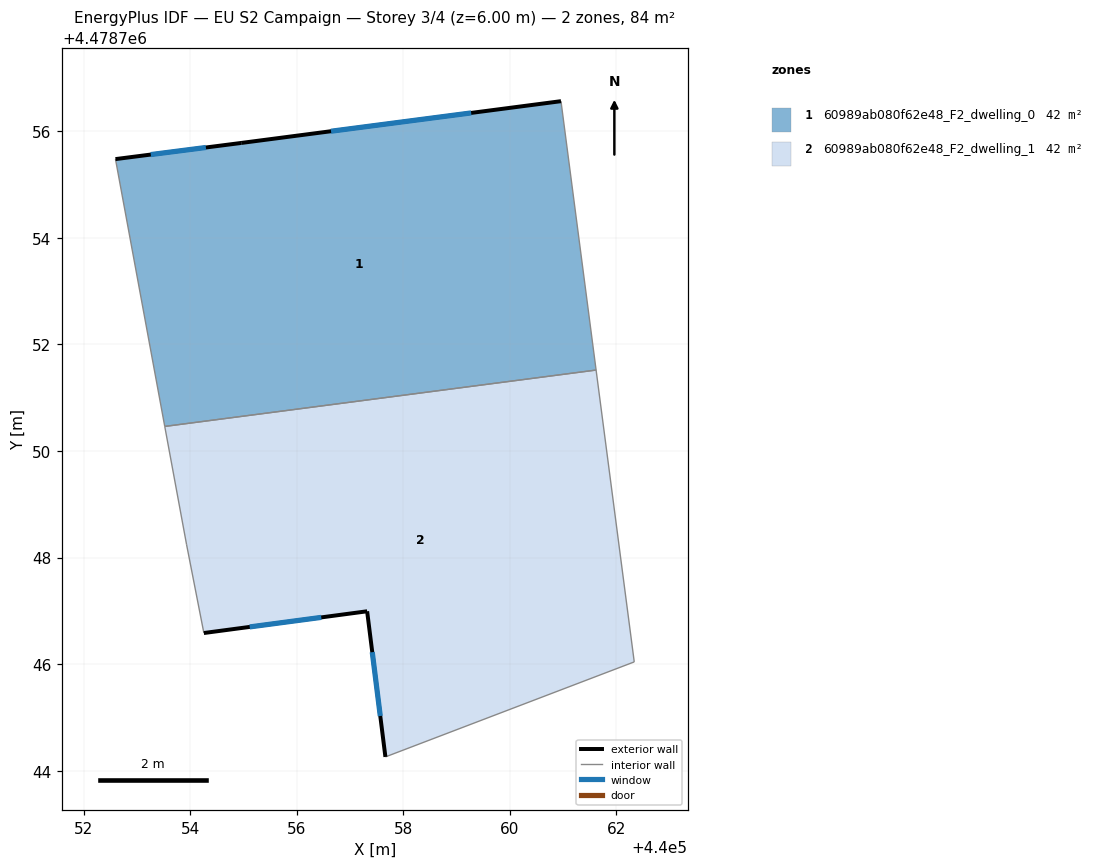
=== STOREY PLAN SPEC (per zone: floor XY polygon, exterior-wall plan segments, windows/doors) ===
zone 1: 60989ab080f62e48_F2_dwelling_0  (42.2 m²)
  floor: (440060.96, 4478756.57) (440061.62, 4478751.52) (440053.52, 4478750.46) (440052.60, 4478755.48) (440054.96, 4478755.78)
  exterior wall: (440054.96, 4478755.78) – (440052.60, 4478755.48)  [2.4 m]
    window: (440054.30, 4478755.70) – (440053.26, 4478755.56)  [1.4 m²]
  exterior wall: (440060.96, 4478756.57) – (440054.96, 4478755.78)  [6.1 m]
    window: (440059.27, 4478756.35) – (440056.64, 4478756.00)  [3.5 m²]
  interior walls: 3
zone 2: 60989ab080f62e48_F2_dwelling_1  (42.2 m²)
  floor: (440061.62, 4478751.52) (440062.33, 4478746.04) (440057.66, 4478744.26) (440057.32, 4478746.99) (440054.26, 4478746.58) (440053.93, 4478748.25) (440053.52, 4478750.46)
  exterior wall: (440054.26, 4478746.58) – (440057.32, 4478746.99)  [3.1 m]
    window: (440055.12, 4478746.70) – (440056.46, 4478746.88)  [1.8 m²]
  exterior wall: (440057.32, 4478746.99) – (440057.66, 4478744.26)  [2.8 m]
    window: (440057.42, 4478746.23) – (440057.57, 4478745.03)  [1.6 m²]
  interior walls: 5

=== DERIVED (storey summary) ===
Building: EU S2 Campaign
Storey: 3 of 4  (floor level z = 6.00 m)
Storey gross floor area: 84.5 m²
Zones on this storey: 2
  - 60989ab080f62e48_F2_dwelling_0: floor 42.2 m²; exterior wall 8.4 m (25.3 m²); 2 window(s) 4.9 m²; WWR 19.2%
  - 60989ab080f62e48_F2_dwelling_1: floor 42.2 m²; exterior wall 5.8 m (17.5 m²); 2 window(s) 3.4 m²; WWR 19.2%
Zone adjacency (shared interzone walls):
  - 60989ab080f62e48_F2_dwelling_0 ↔ 60989ab080f62e48_F2_dwelling_1